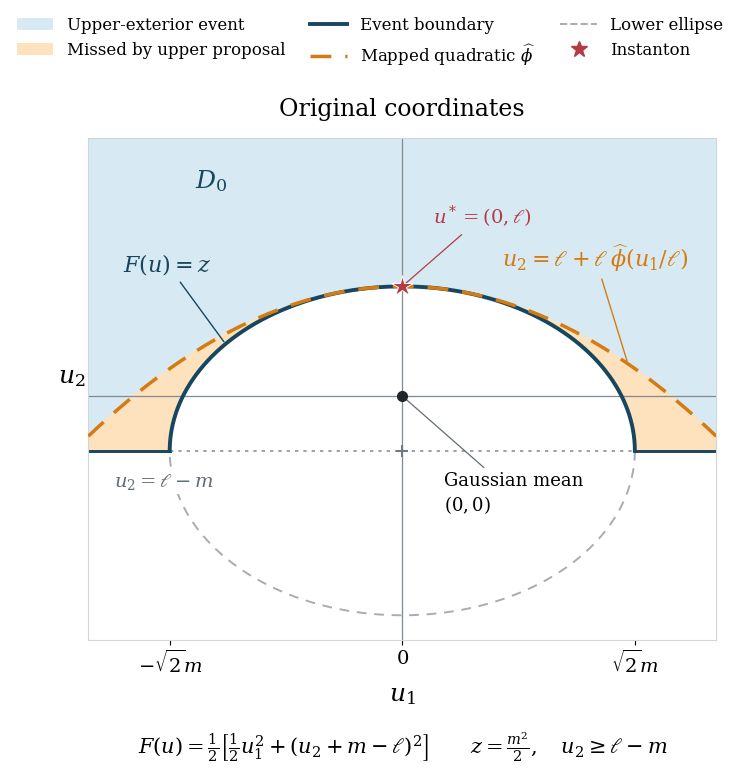

Recreate this plot in Python. (Note: this script raises an exception after producing the figure.)
"""Draw the original u coordinates and the mapped quadratic boundary."""

from pathlib import Path
import os
import shutil
import tempfile

os.environ.setdefault("MPLCONFIGDIR", str(Path(tempfile.gettempdir()) / "ellipse_schematic_cache"))
os.environ.setdefault(
    "XDG_CACHE_HOME", str(Path(tempfile.gettempdir()) / "ellipse_schematic_cache")
)
import matplotlib

matplotlib.use("Agg")
import matplotlib.pyplot as plt
from matplotlib.lines import Line2D
from matplotlib.patches import Patch
import numpy as np

M, ELL = 1.5, 1.0
BLUE, SHADE = "#17465f", "#d7eaf3"
RED, ORANGE = "#b53a44", "#d47b13"
MISSED = "#fde2bd"
plt.rcParams.update(
    {
        "font.family": "DejaVu Serif",
        "mathtext.fontset": "dejavuserif",
        "font.size": 13,
        "pdf.fonttype": 42,
        "ps.fonttype": 42,
    }
)


def main():
    radius = np.sqrt(2) * M
    center = ELL - M
    limit = 1.35 * radius
    u1 = np.linspace(-limit, limit, 1801)
    upper = center + np.sqrt(np.maximum(M**2 - u1**2 / 2, 0))
    ymax = ELL + 0.90 * M
    ymin = center - 1.15 * M
    fig, ax = plt.subplots(figsize=(8.6, 7.6))
    ax.fill_between(u1, upper, ymax, color=SHADE, zorder=0)

    angle = np.linspace(0, np.pi, 1001)
    ax.plot(radius * np.cos(angle), center + M * np.sin(angle), color=BLUE, lw=2.8, zorder=4)
    ax.plot(
        radius * np.cos(angle),
        center - M * np.sin(angle),
        color="#a6adb1",
        lw=1.4,
        ls=(0, (5, 4)),
        zorder=1,
    )
    # The event also has two horizontal boundary rays.
    ax.plot([-limit, -radius], [center, center], color=BLUE, lw=2.1)
    ax.plot([radius, limit], [center, center], color=BLUE, lw=2.1)
    ax.plot([-radius, radius], [center, center], color="#8b9499", lw=1.2, ls=(0, (2, 3)))

    # x=u1/ell and u2=ell*(1+t), with phi_hat(x)=-ell*x^2/(4m).
    mapped_phi_hat = ELL - u1**2 / (4 * M)
    # Event points below the parabola are missed by the upper proposal.
    ax.fill_between(
        u1,
        upper,
        mapped_phi_hat,
        where=mapped_phi_hat > upper,
        interpolate=True,
        color=MISSED,
        zorder=1,
    )
    ax.plot(u1, mapped_phi_hat, color=ORANGE, lw=2.5, ls=(0, (6, 4)), zorder=5)
    label_x = 0.97 * radius
    ax.annotate(
        r"$u_2=\ell+\ell\,\widehat\phi(u_1/\ell)$",
        (label_x, ELL - label_x**2 / (4 * M)),
        xytext=(1.23 * radius, ELL + 0.12 * M),
        ha="right",
        color=ORANGE,
        fontsize=16,
        arrowprops=dict(arrowstyle="-", color=ORANGE, lw=1),
    )

    ax.axhline(0, color="#818a90", lw=0.9, zorder=2)
    ax.axvline(0, color="#818a90", lw=0.9, zorder=2)
    ax.plot(0, center, marker="+", color="#707a80", ms=9, mew=1.5, zorder=5)
    ax.plot(0, 0, marker="o", color="#20262b", ms=7, zorder=6)
    ax.plot(
        0,
        ELL,
        marker="*",
        color=RED,
        ms=16,
        markeredgecolor="white",
        markeredgewidth=0.7,
        zorder=7,
    )
    ax.annotate(
        "Gaussian mean\n" + r"$(0,0)$",
        (0, 0),
        xytext=(0.18 * radius, center - 0.13 * M),
        fontsize=13,
        va="top",
        arrowprops=dict(arrowstyle="-", color="#626d74", lw=0.9),
    )
    ax.annotate(
        r"$u^*=(0,\ell)$",
        (0, ELL),
        xytext=(0.13 * radius, ELL + 0.38 * M),
        color=RED,
        fontsize=14,
        arrowprops=dict(arrowstyle="-", color=RED, lw=0.9),
    )
    ax.text(-0.89 * radius, ELL + 0.60 * M, r"$D_0$", color=BLUE, fontsize=18)
    ax.annotate(
        r"$F(u)=z$",
        (-0.76 * radius, center + M * np.sqrt(1 - 0.76**2)),
        xytext=(-1.20 * radius, ELL + 0.09 * M),
        color=BLUE,
        fontsize=16,
        arrowprops=dict(arrowstyle="-", color=BLUE, lw=1),
    )
    ax.text(
        -1.24 * radius,
        center - 0.13 * M,
        r"$u_2=\ell-m$",
        fontsize=14,
        color="#626d74",
        va="top",
        bbox=dict(facecolor="white", edgecolor="none", pad=1.5),
    )

    ax.set(xlim=(-limit, limit), ylim=(ymin, ymax), aspect="equal")
    ax.set_xlabel(r"$u_1$", fontsize=18, labelpad=5)
    ax.set_ylabel(r"$u_2$", fontsize=18, rotation=0, labelpad=12)
    ax.set_xticks([-radius, 0, radius])
    ax.set_xticklabels([r"$-\sqrt{2}m$", r"$0$", r"$\sqrt{2}m$"], fontsize=14)
    ax.set_yticks([])
    for spine in ax.spines.values():
        spine.set_color("#d1d6d9")
    ax.set_title("Original coordinates", fontsize=17, pad=16)
    ax.text(
        0.5,
        -0.18,
        r"$F(u)=\frac{1}{2}\left[\frac{1}{2}u_1^2+(u_2+m-\ell)^2\right]$"
        + r"$\qquad z=\frac{m^2}{2},\quad u_2\geq\ell-m$",
        transform=ax.transAxes,
        ha="center",
        va="top",
        fontsize=15,
    )
    handles = [
        Patch(facecolor=SHADE, label="Upper-exterior event"),
        Patch(facecolor=MISSED, label="Missed by upper proposal"),
        Line2D([], [], color=BLUE, lw=2.8, label="Event boundary"),
        Line2D(
            [],
            [],
            color=ORANGE,
            lw=2.5,
            ls=(0, (6, 4)),
            label=r"Mapped quadratic $\widehat\phi$",
        ),
        Line2D([], [], color="#a6adb1", lw=1.4, ls="--", label="Lower ellipse"),
        Line2D([], [], marker="*", color=RED, ls="", ms=12, label="Instanton"),
    ]
    fig.legend(
        handles=handles,
        loc="upper center",
        ncol=3,
        frameon=False,
        bbox_to_anchor=(0.5, 1.0),
        columnspacing=1.5,
        handlelength=2.2,
        fontsize=12,
    )
    fig.subplots_adjust(left=0.09, right=0.985, bottom=0.16, top=0.82)
    output = Path(__file__).resolve().parent / "results"
    output.mkdir(exist_ok=True)
    stem = output / "upper_exterior_ellipsoid_coordinates_u_xt"
    for ext in ("png", "pdf"):
        fig.savefig(stem.with_suffix("." + ext), dpi=300, bbox_inches="tight", facecolor="white")
    plt.close(fig)
    # Keep the paper's existing PDF path in sync with the case output.
    shutil.copy2(stem.with_suffix(".pdf"), output.parents[1] / (stem.name + ".pdf"))


if __name__ == "__main__":
    main()
